Run: headless pygame with SDL's dummy video driver; simulated clock (each Clock.tick advances the game by its frame time, no real sleeping); random seed 0; keys injected as events and as key.get_pressed() state; mouse plan: one left click at the window centre at the start of phase 2, then a move to the lower-right quarter at the start of phase 3.
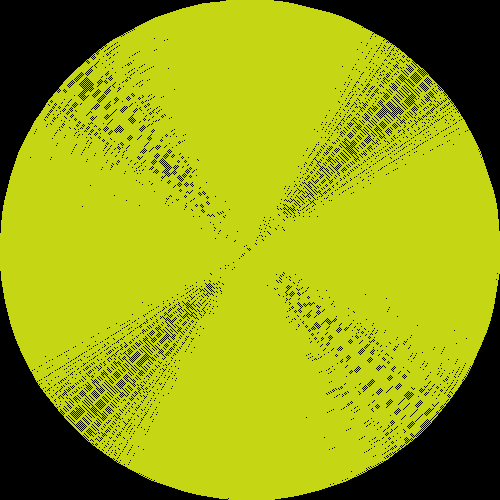
Frame 1 of 4 · flips 1–60 · no input
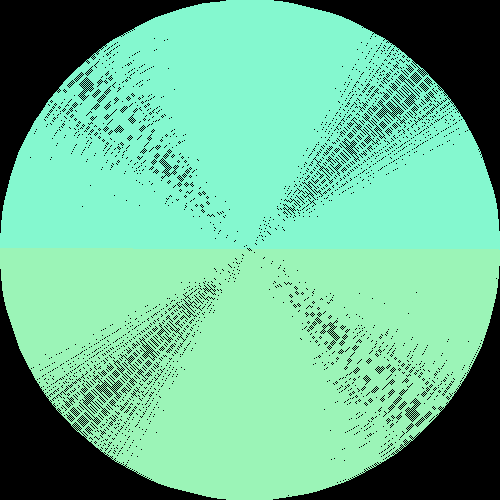
Frame 2 of 4 · flips 61–180 · clicked the window centre · tapped SPACE, RETURN · held RIGHT (→), D
Frame 3 of 4 · flips 181–300 · moved the mouse to the lower-right quarter · held DOWN (↓), S · screen unchanged from frame 2, image omitted
Frame 4 of 4 · flips 301–420 · held LEFT (←), A, UP (↑), W · screen unchanged from frame 3, image omitted

The pygame program that drew these frames:

import pygame
import math
from random import randint
pygame.init()


class SubdividedCircle(pygame.Surface):
    def __init__(self, diameter, sec_num):
        super().__init__((diameter, diameter))
        self.radius = diameter // 2
        self.diameter = diameter
        self.sectors = [
            (
                math.radians(0 + ((360 / sec_num) * i)),
                math.radians(0 + ((360 / sec_num) * (i + 1))),
                (randint(0, 255), randint(0, 255), randint(0, 255))
            )
            for i in range(sec_num)
        ]
        self.is_spinning = False

    def update(self):
        self.fill((0, 0, 0))
        for pos, sect in enumerate(self.sectors):
            if self.is_spinning:
                self.sectors[pos] = (self.sectors[pos][0] + 0.1, self.sectors[pos][1] + 0.1, self.sectors[pos][2])
            pygame.draw.arc(self, self.sectors[pos][2], pygame.Rect(0, 0, self.diameter, self.diameter), self.sectors[pos][0], self.sectors[pos][1], self.radius)


display = pygame.display.set_mode((500, 500))
clock = pygame.time.Clock()

sub_divides = 1
sc = SubdividedCircle(500, sub_divides)

running = True

while running:
    for event in pygame.event.get():
        if event.type == pygame.QUIT:
            running = False
        if event.type == pygame.KEYDOWN:
            if event.key == pygame.K_ESCAPE:
                running = False
        if event.type == pygame.MOUSEBUTTONDOWN:
            if event.button == 1:
                sub_divides += 1
                sc = SubdividedCircle(500, sub_divides)
            if event.button == 3:
                sc.is_spinning = True

    display.fill((0, 0, 0))

    sc.update()
    display.blit(sc, (0, 0))

    pygame.display.update()
    clock.tick(60)

pygame.quit()
